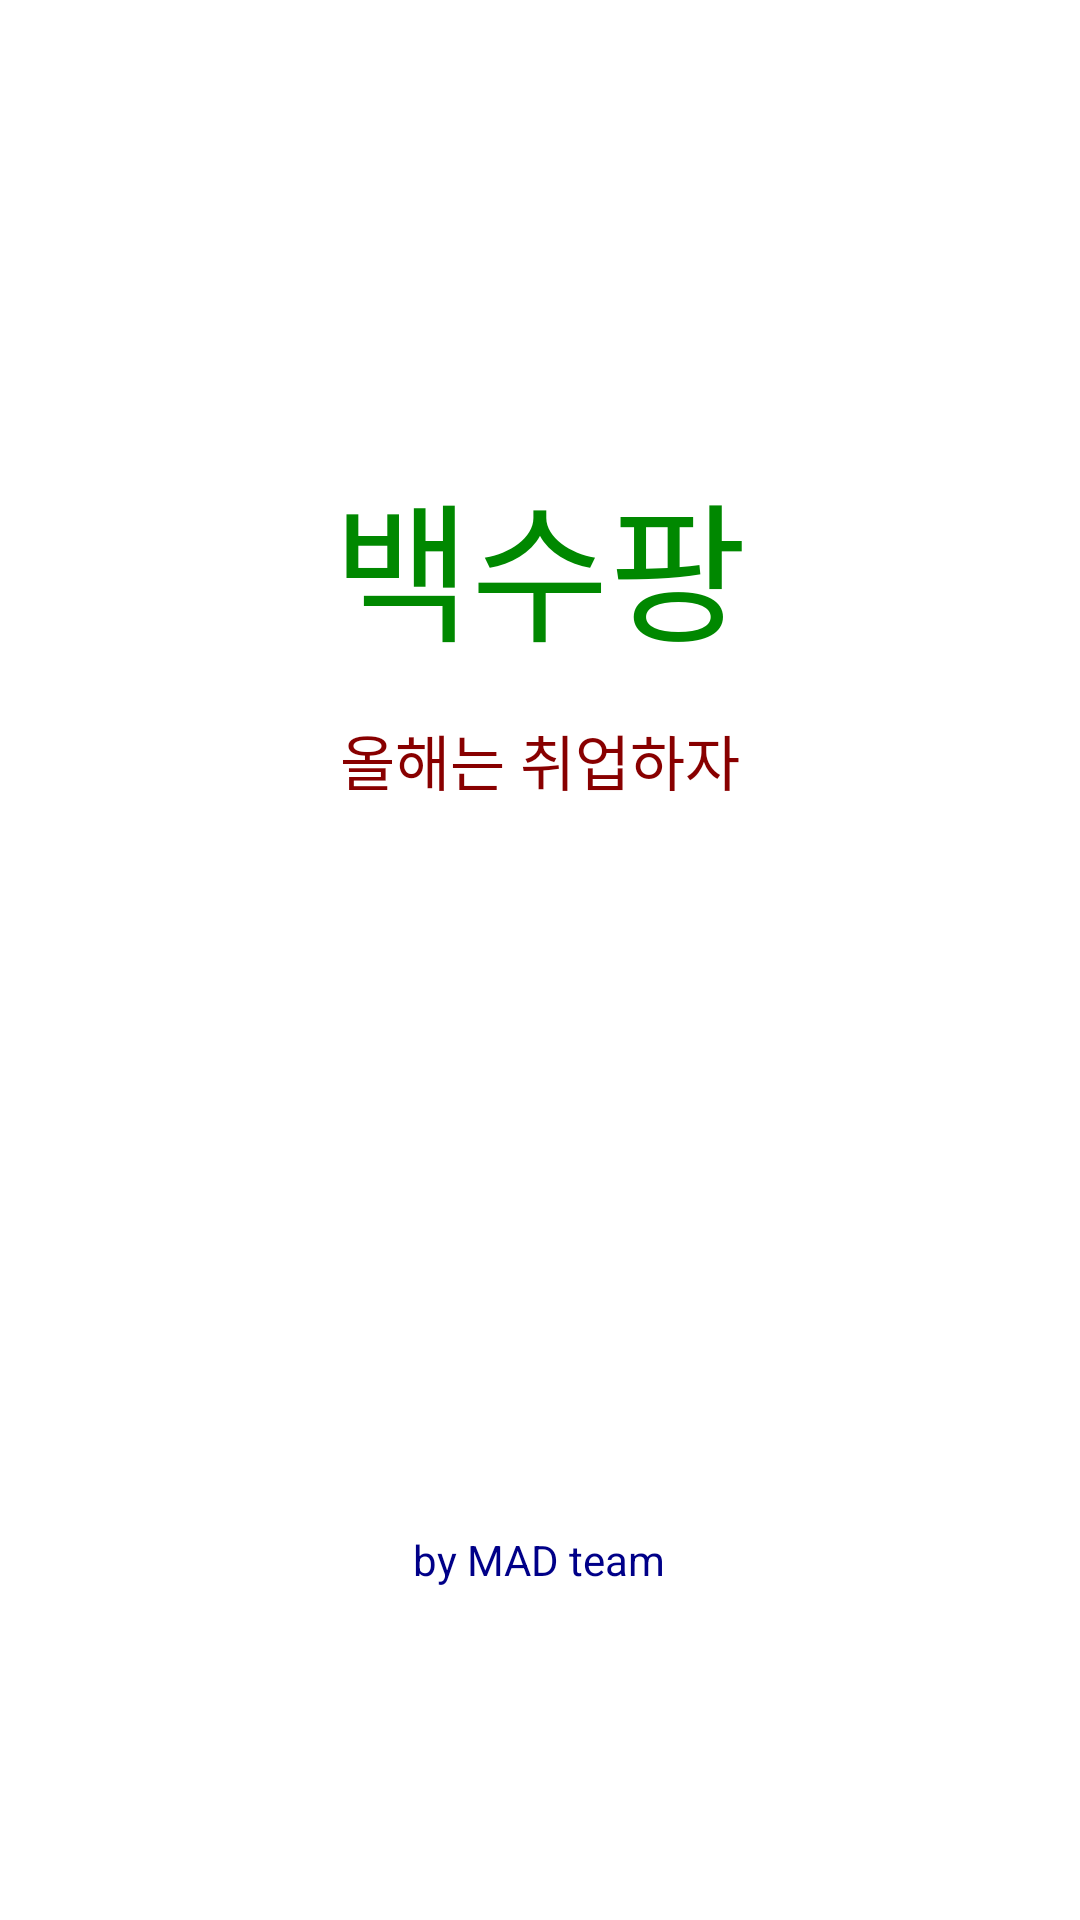

Layout XML and referenced resources for this Android screen:
<!-- AndroidManifest.xml: application theme android:Theme.Light.NoTitleBar -->
<!-- res/layout/activity_intro.xml -->
<?xml version="1.0" encoding="utf-8"?>
<RelativeLayout xmlns:android="http://schemas.android.com/apk/res/android"
    android:layout_width="match_parent"
    android:layout_height="match_parent"
    android:orientation="vertical" >

    <LinearLayout
        android:layout_width="match_parent"
        android:layout_height="match_parent"
        android:orientation="vertical"
        android:weightSum="1" >

        <LinearLayout
            android:layout_width="match_parent"
            android:layout_height="match_parent"
            android:layout_weight="0.5"
            android:gravity="center"
            android:orientation="vertical" >

            <TextView
                android:layout_width="wrap_content"
                android:layout_height="wrap_content"
                android:layout_marginTop="100dp"
                android:padding="7dp"
                android:text="백수팡"
                android:textColor="#ff008800"
                android:textSize="50sp" />

            <TextView
                android:layout_width="wrap_content"
                android:layout_height="wrap_content"
                android:padding="7dp"
                android:text="올해는 취업하자"
                android:textColor="#ff880000"
                android:textSize="20sp" />
        </LinearLayout>

        <LinearLayout
            android:layout_width="match_parent"
            android:layout_height="match_parent"
            android:layout_weight="0.5"
            android:gravity="center" >

            <TextView
                android:layout_width="wrap_content"
                android:layout_height="wrap_content"
                android:layout_marginTop="40dp"
                android:padding="7dp"
                android:text="by MAD team"
                android:textColor="#ff000088"
                android:textSize="14sp" />
        </LinearLayout>
    </LinearLayout>

</RelativeLayout>
<!-- resources referenced by this layout -->
<resources>

</resources>
